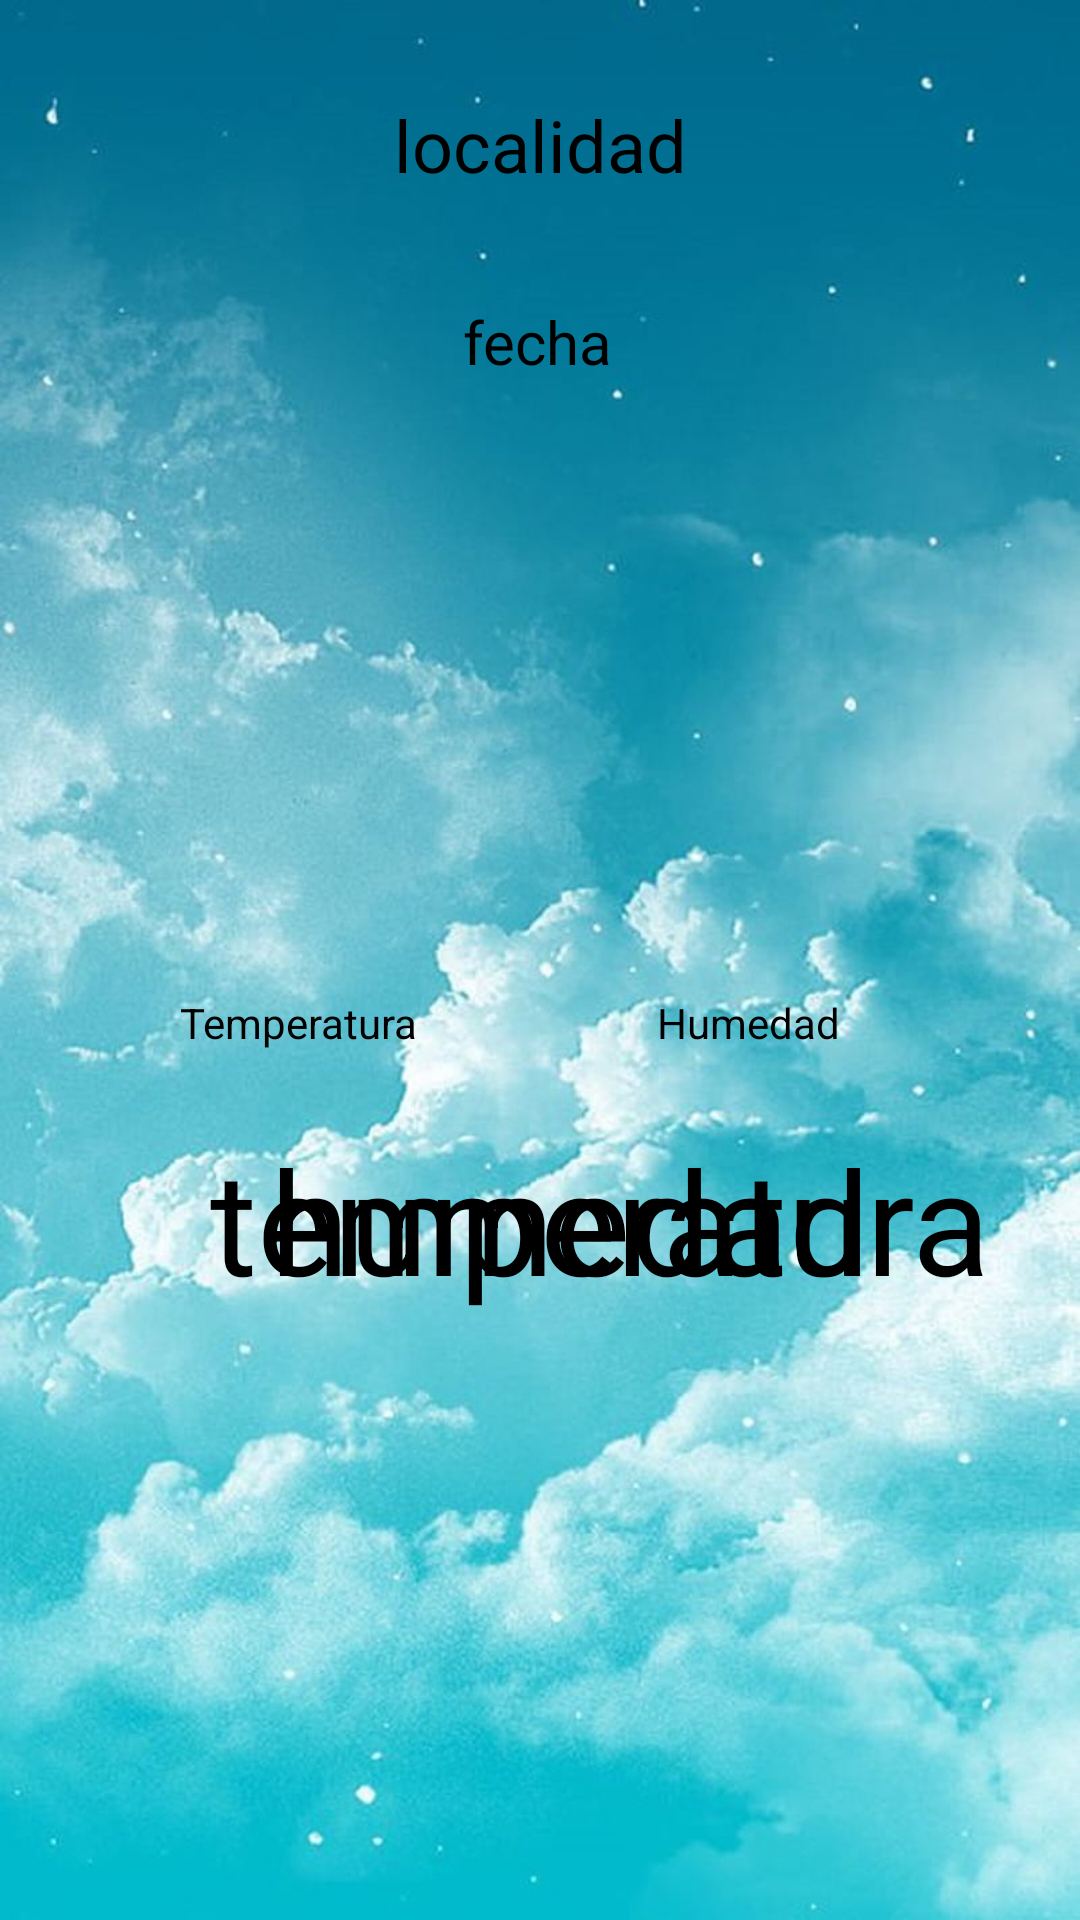

Reconstruct the res/layout file that produces this screen, plus the resources it refers to.
<!-- AndroidManifest.xml: application theme Theme.El_tiempo -->
<!-- res/layout/fragment_principal.xml -->
<?xml version="1.0" encoding="utf-8"?>
<androidx.constraintlayout.widget.ConstraintLayout xmlns:android="http://schemas.android.com/apk/res/android"
    xmlns:app="http://schemas.android.com/apk/res-auto"
    xmlns:tools="http://schemas.android.com/tools"
    android:layout_width="match_parent"
    android:layout_height="match_parent"
    tools:context=".MainActivity"
    android:background="@drawable/fondo">

    <TextView
        android:id="@+id/tvFecha"
        android:layout_width="wrap_content"
        android:layout_height="wrap_content"
        android:layout_marginTop="36dp"
        android:text="fecha"
        android:textColor="#000000"
        android:textSize="20sp"
        app:layout_constraintEnd_toEndOf="parent"
        app:layout_constraintHorizontal_bias="0.498"
        app:layout_constraintStart_toStartOf="parent"
        app:layout_constraintTop_toBottomOf="@+id/tvLocalidad" />

    <TextView
        android:id="@+id/tvLocalidad"
        android:layout_width="wrap_content"
        android:layout_height="wrap_content"
        android:layout_marginTop="32dp"
        android:text="localidad"
        android:textColor="#000000"
        android:textSize="24sp"
        app:layout_constraintEnd_toEndOf="parent"
        app:layout_constraintStart_toStartOf="parent"
        app:layout_constraintTop_toTopOf="parent" />

    <TextView
        android:id="@+id/labelHumedad"
        android:layout_width="wrap_content"
        android:layout_height="wrap_content"
        android:layout_marginEnd="80dp"
        android:layout_marginBottom="24dp"
        android:text="Humedad"
        android:textColor="#000000"
        app:layout_constraintBottom_toTopOf="@+id/tvhumedad"
        app:layout_constraintEnd_toEndOf="parent" />

    <TextView
        android:id="@+id/labelTemperatura"
        android:layout_width="wrap_content"
        android:layout_height="wrap_content"
        android:layout_marginStart="60dp"
        android:layout_marginBottom="24dp"
        android:text="Temperatura"
        android:textColor="#000000"
        app:layout_constraintBottom_toTopOf="@+id/tvTemperatura"
        app:layout_constraintStart_toStartOf="parent" />

    <ImageView
        android:id="@+id/iconTiempo"
        android:layout_width="180dp"
        android:layout_height="180dp"
        android:layout_marginTop="80dp"
        app:layout_constraintEnd_toEndOf="parent"
        app:layout_constraintStart_toStartOf="parent"
        app:layout_constraintTop_toBottomOf="@id/tvLocalidad" />

    <TextView
        android:id="@+id/tvTemperatura"
        android:layout_width="wrap_content"
        android:layout_height="wrap_content"
        android:layout_marginStart="70dp"
        android:layout_marginTop="50dp"
        android:text="temperatura"
        android:textColor="#000000"
        android:textSize="48sp"
        app:layout_constraintStart_toStartOf="parent"
        app:layout_constraintTop_toBottomOf="@+id/iconTiempo" />

    <TextView
        android:id="@+id/tvhumedad"
        android:layout_width="wrap_content"
        android:layout_height="wrap_content"
        android:layout_marginTop="50dp"
        android:layout_marginEnd="70dp"
        android:text="humedad"
        android:textColor="#000000"
        android:textSize="48sp"
        app:layout_constraintEnd_toEndOf="parent"
        app:layout_constraintTop_toBottomOf="@+id/iconTiempo" />

    <androidx.recyclerview.widget.RecyclerView
        android:id="@+id/rvSemana"
        android:layout_width="match_parent"
        android:layout_height="wrap_content"
        android:layout_marginStart="20dp"
        android:layout_marginEnd="20dp"
        android:layout_marginBottom="20dp"
        app:layout_constraintBottom_toBottomOf="parent"
        app:layout_constraintEnd_toEndOf="parent"
        app:layout_constraintStart_toStartOf="parent" >

    </androidx.recyclerview.widget.RecyclerView>

</androidx.constraintlayout.widget.ConstraintLayout>
<!-- resources referenced by this layout -->
<resources>
  <!-- drawable fondo: jpg bitmap (drawable-v24, 104048 bytes) -->
  <style name="Theme.El_tiempo" parent="Theme.MaterialComponents.DayNight.DarkActionBar">
          
          <item name="colorPrimary">@color/purple_500</item>
          <item name="colorPrimaryVariant">@color/purple_700</item>
          <item name="colorOnPrimary">@color/white</item>
          
          <item name="colorSecondary">@color/teal_200</item>
          <item name="colorSecondaryVariant">@color/teal_700</item>
          <item name="colorOnSecondary">@color/black</item>
          
          <item name="android:statusBarColor">?attr/colorPrimaryVariant</item>
          
      </style>
  <!-- not gathered from this repository: default colours our renderer supplied (Android Studio template values) -->
  <color name="purple_500">#FF6200EE</color>
  <color name="purple_700">#FF3700B3</color>
  <color name="teal_200">#FF03DAC5</color>
  <color name="teal_700">#FF018786</color>
  <color name="black">#FF000000</color>
  <color name="white">#FFFFFFFF</color>
</resources>
